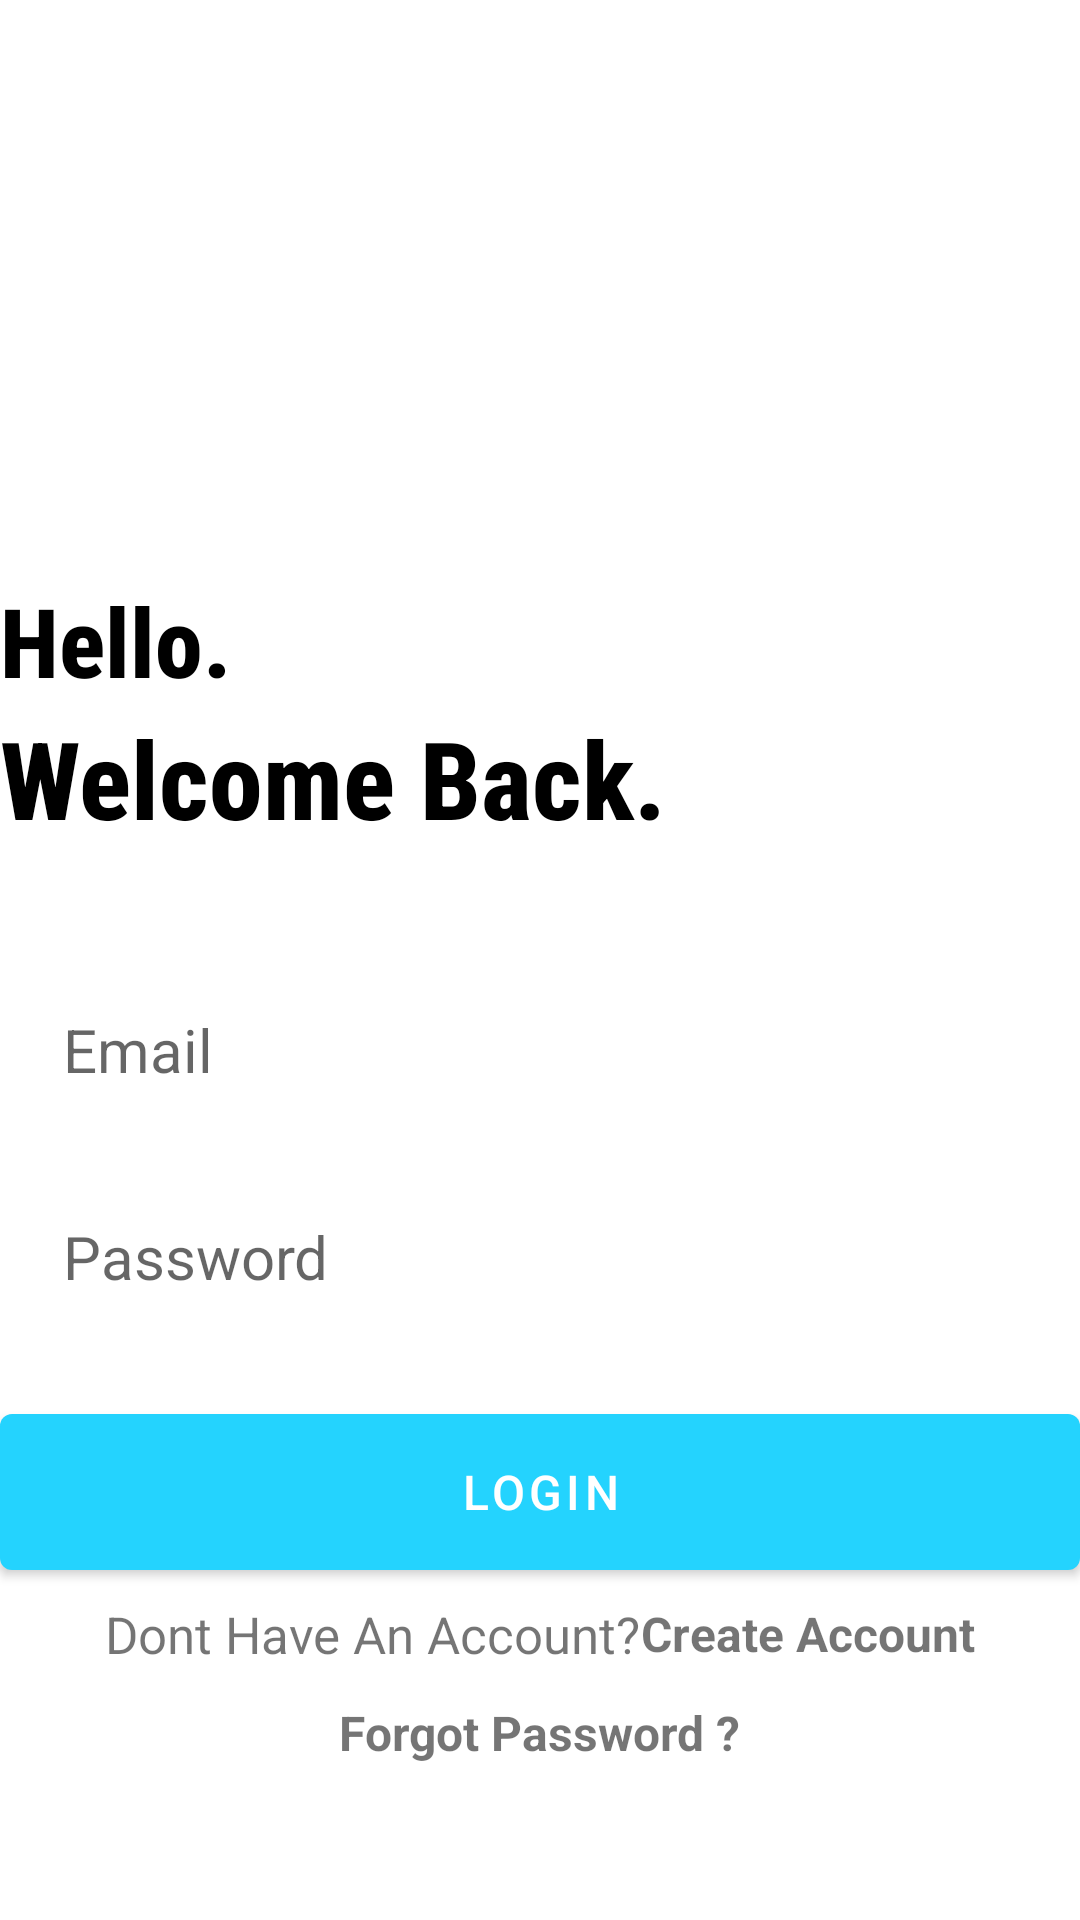

Reconstruct the res/layout file that produces this screen, plus the resources it refers to.
<!-- AndroidManifest.xml: application theme Theme.MyApplication -->
<!-- res/layout/activity_login.xml -->
<?xml version="1.0" encoding="utf-8"?>
<RelativeLayout xmlns:android="http://schemas.android.com/apk/res/android"
    xmlns:app="http://schemas.android.com/apk/res-auto"
    xmlns:tools="http://schemas.android.com/tools"
    android:layout_width="match_parent"
    android:layout_height="match_parent"
    android:layout_marginVertical="16dp"
    android:layout_marginHorizontal="32dp"
    tools:context=".Connecting.LoginActivity">
    <ImageView
        android:layout_width="128dp"
        android:layout_height="128dp"
        android:layout_centerHorizontal="true"
        android:layout_marginVertical="32dp"
        android:id="@+id/login_icon"
        android:src="@drawable/log_in"/>

    <LinearLayout
        android:layout_width="match_parent"
        android:layout_height="wrap_content"
        android:layout_below="@id/login_icon"
        android:id="@+id/hello_text"
        android:orientation="vertical">

        <TextView
            android:layout_width="match_parent"
            android:layout_height="wrap_content"
            android:text="Hello."
            android:textStyle="bold"
            android:fontFamily="sans-serif-condensed-medium"
            android:textSize="32sp"
            android:textColor="@color/black"/>

        <TextView
            android:layout_width="match_parent"
            android:layout_height="wrap_content"
            android:text="Welcome Back."
            android:textStyle="bold"
            android:fontFamily="sans-serif-condensed-medium"
            android:textSize="36sp"
            android:textColor="@color/black"/>

    </LinearLayout>

    <LinearLayout
        android:layout_width="match_parent"
        android:layout_height="wrap_content"
        android:layout_below="@id/hello_text"
        android:layout_marginVertical="32dp"
        android:orientation="vertical" >

        <EditText
            android:id="@+id/email_edit_text"
            android:layout_width="match_parent"
            android:layout_height="wrap_content"
            android:layout_margin="5dp"
            android:background="@drawable/rounded_corner"
            android:hint="Email "
            android:inputType="textEmailAddress"
            android:padding="16dp"
            android:textSize="20sp" />

        <EditText
            android:layout_width="match_parent"
            android:layout_height="wrap_content"
            android:id="@+id/password_edit_text"
            android:inputType="textPassword"
            android:hint="Password"
            android:textSize="20sp"
            android:background="@drawable/rounded_corner"
            android:padding="16dp"
            android:layout_margin="5dp"
            />
        <com.google.android.material.button.MaterialButton
            android:layout_width="match_parent"
            android:layout_height="64dp"
            android:id="@+id/login_btn"
            android:text="LogIn"
            android:layout_marginTop="12dp"
            android:textSize="16sp"
            />
        <ProgressBar
            android:layout_width="24dp"
            android:layout_height="64dp"
            android:id="@+id/progress_bar"
            android:layout_gravity="center"
            android:layout_marginTop="12dp"
            android:visibility="gone"/>
    </LinearLayout>

    <LinearLayout
        android:layout_width="match_parent"
        android:layout_height="wrap_content"
        android:gravity="center"
        android:layout_marginTop="1600px"
        android:orientation="horizontal">

        <TextView
            android:layout_width="wrap_content"
            android:layout_height="wrap_content"
            android:textSize="17sp"
            android:text="Dont Have An Account?" />

        <TextView
            android:id="@+id/create_account_text_view_btn"
            android:layout_width="wrap_content"
            android:layout_height="wrap_content"
            android:text="Create Account"
            android:textSize="16sp"
            android:textStyle="bold" />
    </LinearLayout>
    <LinearLayout
        android:layout_width="match_parent"
        android:layout_height="wrap_content"
        android:gravity="center"
        android:layout_marginTop="1700px"
        android:orientation="horizontal">


        <TextView
            android:id="@+id/forgot_password_text_view_btn"
            android:layout_width="wrap_content"
            android:layout_height="wrap_content"
            android:text="Forgot Password ?"
            android:textSize="16sp"
            android:textStyle="bold" />
    </LinearLayout>
</RelativeLayout>
<!-- resources referenced by this layout -->
<resources>
  <color name="black">#FF000000</color>
  <style name="Theme.MyApplication" parent="Theme.MaterialComponents.DayNight.NoActionBar">
          
          <item name="colorPrimary">@color/my_primary</item>
          <item name="colorPrimaryVariant">@color/my_primary</item>
          <item name="colorOnPrimary">@color/white</item>
          
          <item name="colorSecondary">@color/teal_200</item>
          <item name="colorSecondaryVariant">@color/teal_700</item>
          <item name="colorOnSecondary">@color/black</item>
          
          <item name="android:statusBarColor">@color/my_primary</item>
          
      </style>
  <color name="my_primary">#FF24D3FE</color>
  <color name="white">#FFFFFFFF</color>
  <color name="teal_200">#FF03DAC5</color>
  <color name="teal_700">#FF018786</color>
</resources>
